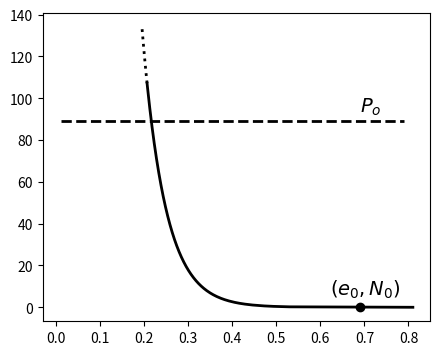

Generate this figure with matplotlib: (Note: this script raises an exception after producing the figure.)
#!/usr/bin/env python

import numpy as np
import matplotlib.pyplot as plt
import sys
import argparse

spera = 31556926.0

e0    = 0.69          # reference void ratio at N0; pure
N0    = 1.0e3         # reference effective pressure; Pa
Cc    = 0.12          # compressibility; pure

g     = 9.81          # m s-2
rhoi  = 910.0         # kg m-3
H     = 1000.0        # m; typical thickness

Po = rhoi * g * H

N = np.linspace(0.1*N0,1.2*Po,500)
Ntall = np.linspace(1.2*Po,1.5*Po,100) 

e = e0 - Cc * np.log10(N / N0)   # eqn (3b) of Tylaczyk et al (2000b)

etall = e0 - Cc * np.log10(Ntall / N0)

eflat = np.array([0.01, 0.79])
Poflat = Po * np.ones(np.shape(eflat))

fig = plt.figure(1,figsize=(5.0,4.0))

plt.plot(e,N / 1.0e5,'k',lw=2.0)
plt.plot(etall,Ntall / 1.0e5,'k:',lw=2.0)

plt.plot(eflat,Poflat / 1.0e5,'k--',lw=2.0)
plt.text(e0,1.05*Po / 1.0e5,r'$P_o$',fontsize=14.0)

plt.plot(e0,N0 / 1.0e5,'ko',markersize=6.0,markeredgecolor='k',markerfacecolor='k')
plt.text(0.9*e0,600.0*N0 / 1.0e5,r'$(e_0,N_0)$',fontsize=14.0)

plt.hold(False)
plt.xlabel(r'$e$')
plt.ylabel(r'$N_{til}$  (bar)')
plt.axis([0.0, 0.8, -2.5, 130.0])
plt.tight_layout()
plt.show()
#fig.savefig('foo.pdf', bbox_inches='tight')
